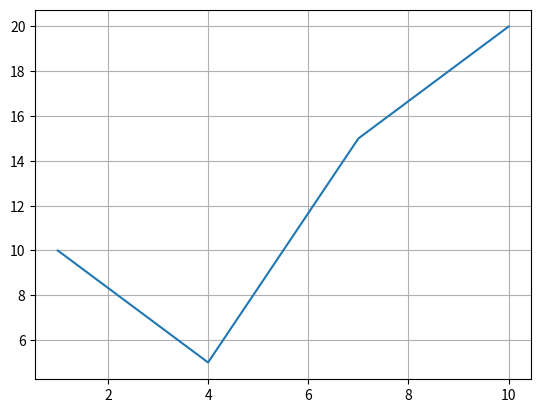

Recreate this plot in Python.
#Grid:
import numpy as np
import matplotlib.pyplot as plt
x1=np.array([1,4,7,10])
y1=np.array([10,5,15,20])
plt.plot(x1,y1)
plt.grid()
plt.show()
